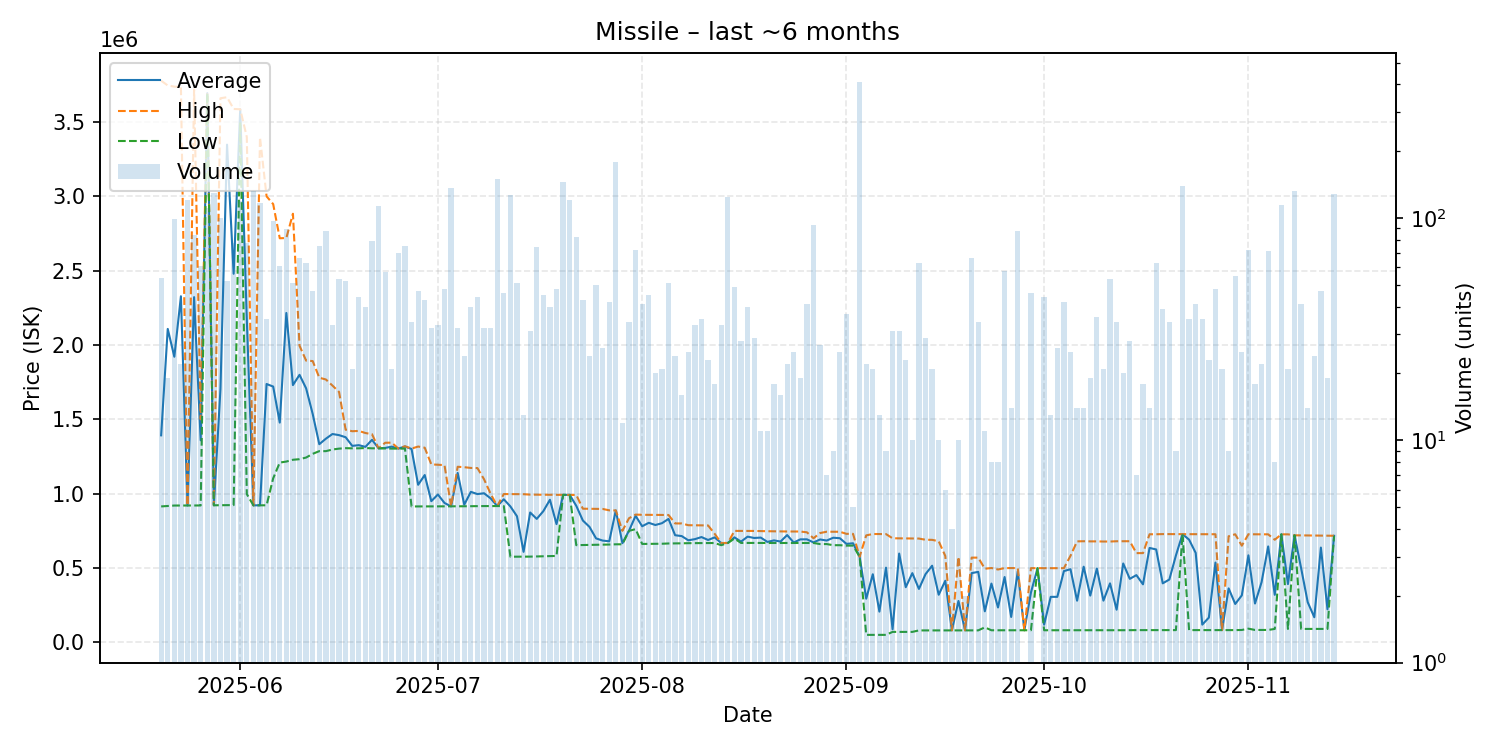

Values plotted in this chart, from the file beside it:
date, average, highest, lowest, order_count, volume
2025-05-20, 1392287, 3778000, 914100, 15, 54
2025-05-21, 2108158, 3746000, 917000, 8, 19
2025-05-22, 1920949, 3738000, 920100, 25, 99
2025-05-23, 2327973, 3737000, 920200, 9, 22
2025-05-24, 920300, 920300, 920300, 22, 121
2025-05-25, 2322079, 3719000, 920500, 23, 84
2025-05-26, 1358934, 1500000, 920600, 16, 61
2025-05-27, 3694000, 3694000, 3694000, 21, 111
2025-05-28, 921800, 921800, 921800, 31, 130
2025-05-29, 1704079, 3660000, 922200, 34, 100
2025-05-30, 3347712, 3667000, 922900, 21, 52
2025-05-31, 2479349, 3588000, 923100, 26, 77
2025-06-01, 3586000, 3586000, 3500000, 28, 120
2025-06-02, 2170619, 3399000, 997000, 32, 77
2025-06-03, 921400, 921400, 921400, 35, 132
2025-06-04, 921700, 3397000, 921600, 37, 117
2025-06-05, 1737657, 3000000, 921800, 12, 35
2025-06-06, 1720470, 2948000, 1103000, 25, 97
2025-06-07, 1478131, 2718000, 1209000, 25, 61
2025-06-08, 2215472, 2720000, 1216000, 30, 89
2025-06-09, 1730412, 2883000, 1228000, 20, 51
2025-06-10, 1799348, 1995000, 1232000, 20, 66
2025-06-11, 1708444, 1895000, 1243000, 9, 63
2025-06-12, 1535915, 1892000, 1268000, 18, 47
2025-06-13, 1332760, 1780000, 1286000, 20, 75
2025-06-14, 1369807, 1768000, 1286000, 19, 88
2025-06-15, 1401273, 1727000, 1297000, 17, 33
2025-06-16, 1393660, 1684000, 1303000, 9, 53
2025-06-17, 1379519, 1430000, 1306000, 25, 52
2025-06-18, 1321476, 1420000, 1305000, 10, 21
2025-06-19, 1326227, 1422000, 1305000, 12, 44
2025-06-20, 1314725, 1408000, 1307000, 9, 40
2025-06-21, 1362241, 1400000, 1305000, 19, 79
2025-06-22, 1305000, 1305000, 1305000, 16, 114
2025-06-23, 1307614, 1342500, 1304000, 16, 57
2025-06-24, 1316286, 1343000, 1303000, 10, 21
2025-06-25, 1303000, 1303000, 1303000, 14, 70
2025-06-26, 1317467, 1319000, 1303000, 17, 75
2025-06-27, 1300500, 1303000, 914000, 13, 34
2025-06-28, 1059702, 1317000, 914100, 12, 47
2025-06-29, 1125326, 1309000, 914100, 17, 43
2025-06-30, 949462, 1197000, 914100, 10, 32
2025-07-01, 994306, 1194500, 914100, 13, 33
2025-07-02, 937406, 1192000, 914300, 12, 48
2025-07-03, 914200, 914200, 914200, 22, 137
2025-07-04, 1139631, 1181000, 914400, 7, 32
2025-07-05, 926167, 1178000, 915200, 7, 24
2025-07-06, 1012218, 1173000, 915800, 11, 40
2025-07-07, 997157, 1172000, 916300, 16, 44
2025-07-08, 1002788, 1097000, 916500, 16, 32
2025-07-09, 968291, 999000, 916700, 10, 32
2025-07-10, 916700, 916700, 916700, 18, 150
2025-07-11, 962182, 997300, 916598, 9, 46
2025-07-12, 914000, 997100, 575800, 20, 127
2025-07-13, 848131, 996700, 575800, 16, 51
2025-07-14, 608431, 996400, 576000, 5, 13
2025-07-15, 873313, 993500, 576500, 14, 31
2025-07-16, 830209, 993200, 577500, 30, 74
2025-07-17, 882356, 992800, 578900, 18, 45
2025-07-18, 958970, 992900, 579800, 17, 40
... 119 more rows
